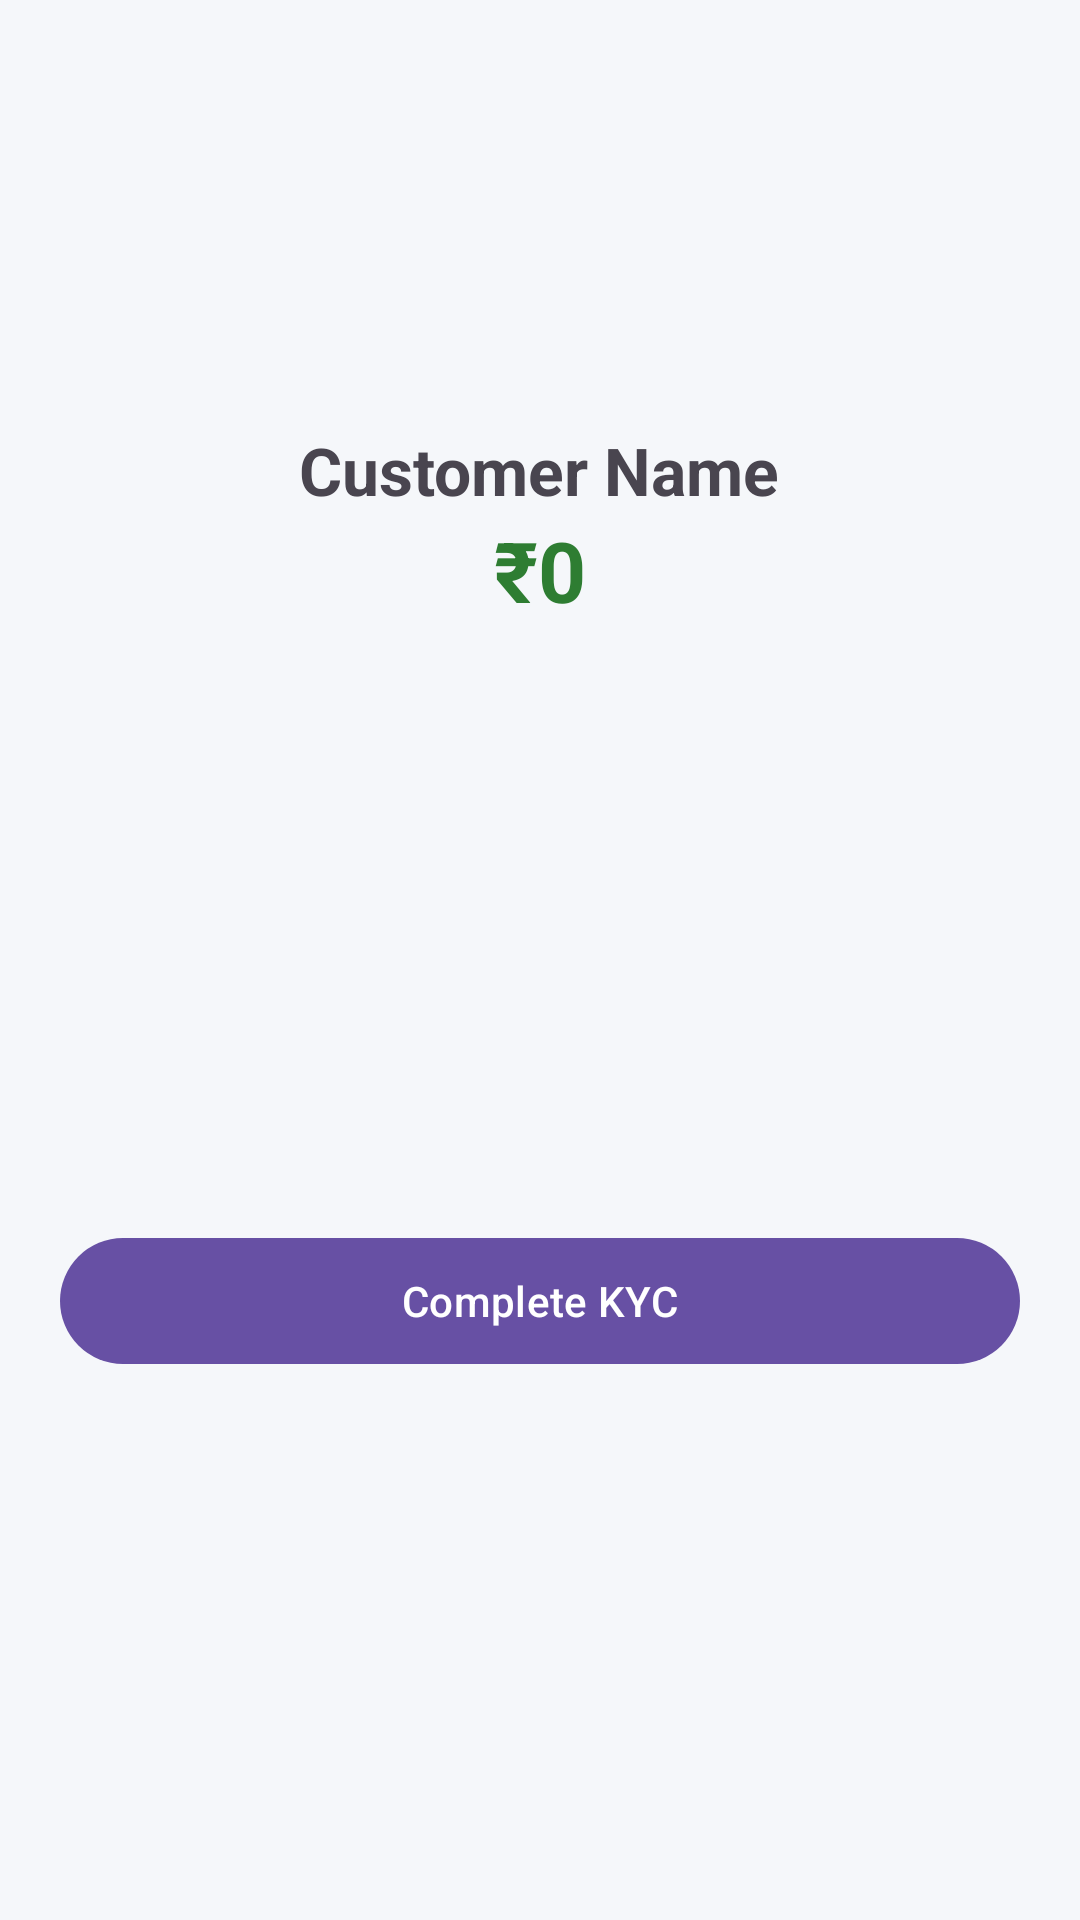

Here is an Android app screen rendered from its layout file. Give the layout XML and the strings, colors and styles it references.
<!-- AndroidManifest.xml: application theme Theme.DigitalBanking -->
<!-- res/layout/activity_details.xml -->
<?xml version="1.0" encoding="utf-8"?>
<ScrollView xmlns:android="http://schemas.android.com/apk/res/android"
    android:layout_width="match_parent"
    android:layout_height="match_parent"
    android:background="#F5F7FA">

    <LinearLayout
        android:layout_width="match_parent"
        android:layout_height="wrap_content"
        android:orientation="vertical"
        android:padding="20dp">

        <ImageView
            android:id="@+id/imgCustomer"
            android:layout_width="110dp"
            android:layout_height="110dp"
            android:layout_gravity="center"
            android:src="@mipmap/ic_launcher_round"/>

        <TextView
            android:id="@+id/txtName"
            android:layout_width="wrap_content"
            android:layout_height="wrap_content"
            android:layout_gravity="center"
            android:layout_marginTop="12dp"
            android:text="Customer Name"
            android:textSize="22sp"
            android:textStyle="bold"/>

        <TextView
            android:id="@+id/txtBalance"
            android:layout_width="wrap_content"
            android:layout_height="wrap_content"
            android:layout_gravity="center"
            android:text="₹0"
            android:textColor="#2E7D32"
            android:textSize="28sp"
            android:textStyle="bold"/>

        <LinearLayout
            android:layout_width="match_parent"
            android:layout_height="wrap_content"
            android:layout_marginTop="24dp"
            android:orientation="vertical">

            <TextView
                android:id="@+id/txtAccount"
                android:layout_width="match_parent"
                android:layout_height="wrap_content"
                android:textStyle="bold"/>

            <TextView
                android:id="@+id/txtDob"
                android:layout_width="match_parent"
                android:layout_height="wrap_content"/>

            <TextView
                android:id="@+id/txtNationality"
                android:layout_width="match_parent"
                android:layout_height="wrap_content"/>

            <TextView
                android:id="@+id/txtPhone"
                android:layout_width="match_parent"
                android:layout_height="wrap_content"/>

            <TextView
                android:id="@+id/txtEmail"
                android:layout_width="match_parent"
                android:layout_height="wrap_content"/>

            <TextView
                android:id="@+id/txtIfsc"
                android:layout_width="match_parent"
                android:layout_height="wrap_content"/>

            <TextView
                android:id="@+id/txtBank"
                android:layout_width="match_parent"
                android:layout_height="wrap_content"/>

            <TextView
                android:id="@+id/txtBranch"
                android:layout_width="match_parent"
                android:layout_height="wrap_content"/>
        </LinearLayout>

        <com.google.android.material.button.MaterialButton
            android:id="@+id/btnKyc"
            android:layout_width="match_parent"
            android:layout_height="50dp"
            android:layout_marginTop="24dp"
            android:text="Complete KYC"/>

    </LinearLayout>

</ScrollView>
<!-- resources referenced by this layout -->
<resources>
  <style name="Theme.DigitalBanking" parent="Base.Theme.DigitalBanking" />
  <style name="Base.Theme.DigitalBanking" parent="Theme.Material3.DayNight.NoActionBar">
          
          
      </style>
</resources>
